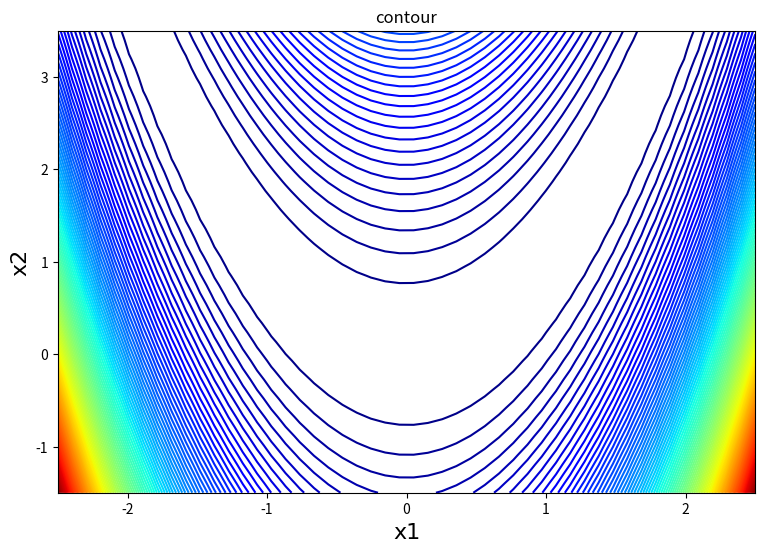

The matplotlib source for this figure:
#matplotlib tutorials

#Import the libraries

import numpy as np
import matplotlib.pyplot as plt

def f(x,y): 
    return (1 - x)**2 + 100*(y - x**2)**2

# =============================================================================
# n = 256
# x = np.linspace(-5,5,n)
# y = np.linspace(-5,5,n)
# X,Y = np.meshgrid(x,y)
# 
# plt.contourf(X, Y, f(X,Y), 20, alpha=.75, cmap='jet')
# C = plt.contour(X, Y, f(X,Y), 20, colors='black', linewidth=.5)
# plt.show()
# 
# =============================================================================
#Upper and lower bounds of the design variables
lb = np.array([-2.5, -1.5])
ub = np.array([2.5, 3.5])
bounds = [(lb[0],ub[0]), (lb[1],ub[1])]


## plotting the surface
fig1 = plt.figure(figsize=(9,6),dpi=100)
u = np.linspace(lb[0],ub[0], 50)
v = np.linspace(lb[1],ub[1], 50)
xv, yv = np.meshgrid(u, v)

x1= xv.reshape(2500,1)
x2= yv.reshape(2500,1)
x=np.column_stack((x1,x2))
y = f(x1, x2)
    
z=y.reshape(50,50)

ax = plt.subplot(111)
ax.contour(xv, yv, z, 100, cmap = 'jet')
ax.set_title('contour');
csfont = {'fontname':'Times New Roman','fontsize':16}
ax.set_xlabel("x1", **csfont)
ax.set_ylabel("x2", **csfont)
fig1.savefig('contour.png')